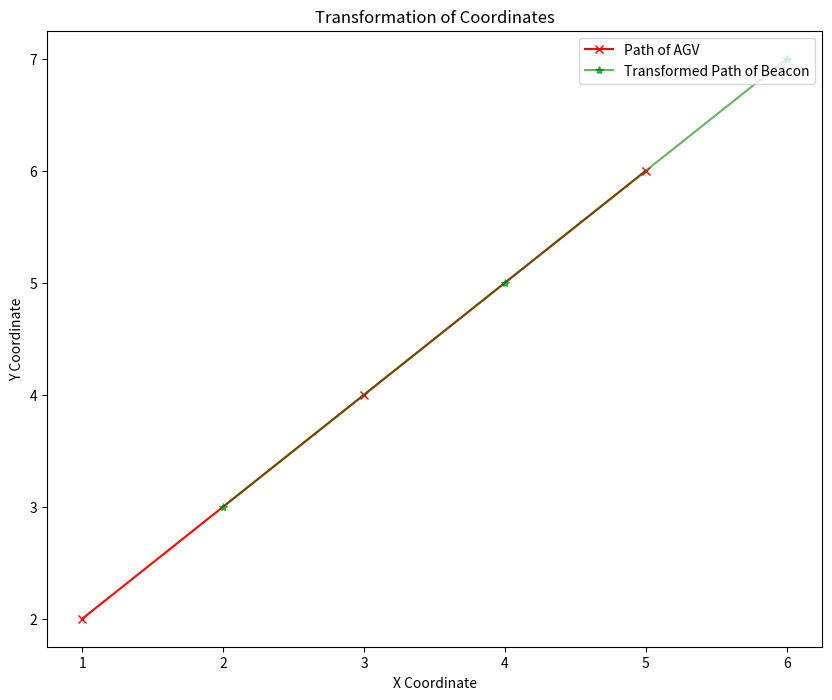

Here is the Python script that generated this plot:
import matplotlib.pyplot as plt
import numpy as np


def plot_transform_overlay(coords1: np.ndarray, coords2: np.ndarray) -> None:
    """
    Plot an overlay of two sets of coordinates.

    Args:
        coords1 (np.ndarray): First set of coordinates (e.g., actual path).
        coords2 (np.ndarray): Second set of coordinates (e.g., transformed path).
    """

    if coords1.ndim != 2 or coords2.ndim != 2:
        raise ValueError("Input coordinates must be 2-dimensional arrays.")

    # Create a plot to visualize the points and transformation.
    plt.figure(figsize=(10, 8))

    # Plotting the path of the AGV
    plt.plot(
        coords1[:, 0],
        coords1[:, 1],
        marker="x",
        linestyle="-",
        color="red",
        label="Path of AGV",
    )

    # Plotting the transformed path of the beacon based on the AGV's coordinate system
    plt.plot(
        coords2[:, 0],
        coords2[:, 1],
        marker="*",
        linestyle="-",
        color="green",
        label="Transformed Path of Beacon",
        alpha=0.6,
    )

    # Enhance the plot with appropriate titles, labels, and legend.
    plt.title("Transformation of Coordinates")
    plt.xlabel("X Coordinate")
    plt.ylabel("Y Coordinate")
    plt.legend(loc="upper right")

    # Display the plot.
    plt.show()


# The following is just an example of how to use this function with dummy data
if __name__ == "__main__":
    # Example data
    coords1 = np.array([[1, 2], [3, 4], [5, 6]])
    coords2 = np.array([[2, 3], [4, 5], [6, 7]])

    # Calling the function with example data
    plot_transform_overlay(coords1, coords2)
